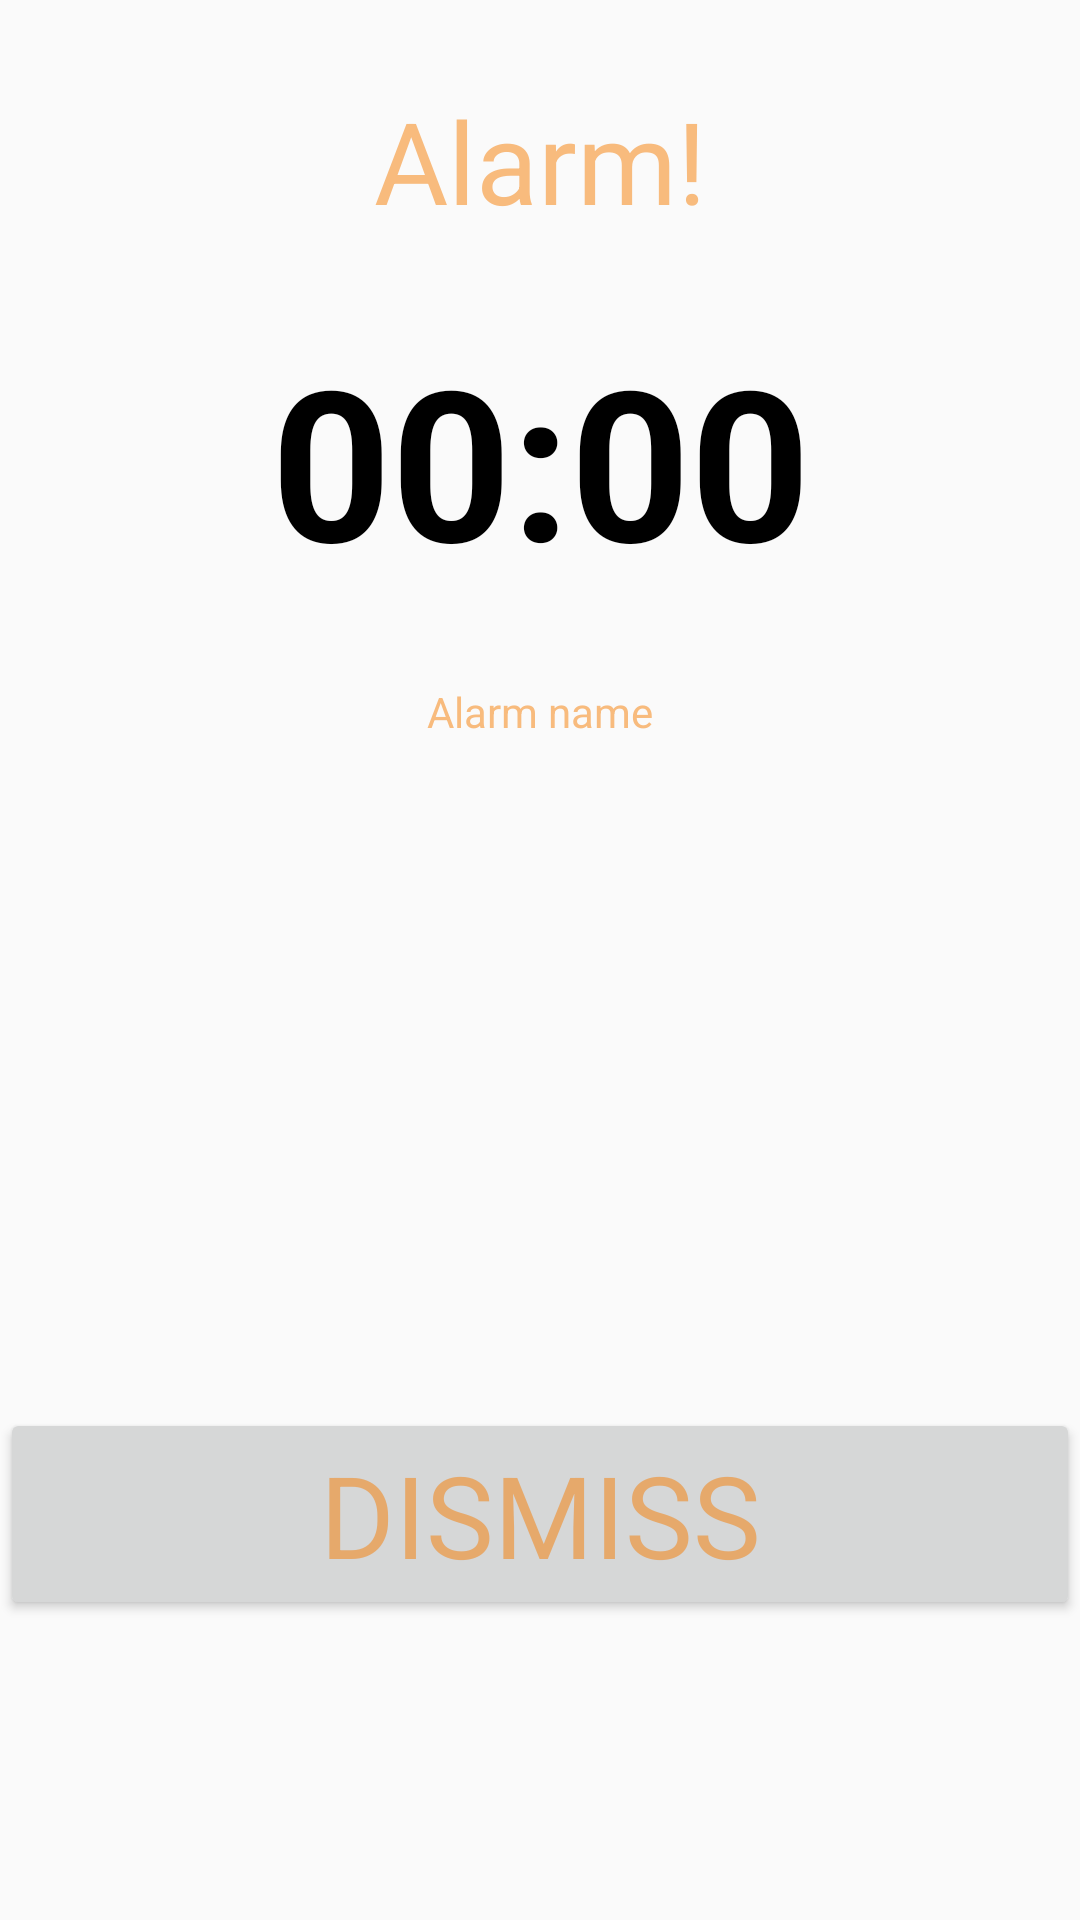

Here is an Android app screen rendered from its layout file. Give the layout XML and the strings, colors and styles it references.
<!-- AndroidManifest.xml: application theme AppTheme -->
<!-- res/layout/activity_alarm_screen.xml -->
<?xml version="1.0" encoding="utf-8"?>
<RelativeLayout xmlns:android="http://schemas.android.com/apk/res/android"
    android:layout_width="match_parent"
    android:layout_height="match_parent">

    <TextView
        android:id="@+id/alarm_screen_title"
        android:layout_width="fill_parent"
        android:layout_height="wrap_content"
        android:layout_alignParentTop="true"
        android:layout_centerHorizontal="true"
        android:layout_marginTop="28dp"
        android:text="Alarm!"
        android:textSize="38dp"
        android:layout_gravity="center_horizontal"
        android:gravity="center_horizontal"
        android:typeface="sans" />

    <TextView
        android:id="@+id/alarm_screen_time"
        android:layout_below="@+id/alarm_screen_title"
        android:layout_width="fill_parent"
        android:layout_height="wrap_content"
        android:layout_marginTop="28dp"
        android:text="00:00"
        android:typeface="sans"
        android:textSize="70sp"
        android:textStyle="bold"
        android:textColor="@color/black"
        android:layout_gravity="center_horizontal"
        android:textAlignment="gravity"
        android:gravity="center_horizontal" />


    <TextView
        android:id="@+id/alarm_screen_name"
        android:layout_below="@+id/alarm_screen_time"
        android:layout_width="fill_parent"
        android:layout_height="wrap_content"
        android:layout_centerHorizontal="true"
        android:layout_marginTop="28dp"
        android:text="Alarm name"
        android:gravity="center_horizontal"
        android:typeface="sans" />
    
    <Button
        android:id="@+id/alarm_screen_button"
        android:layout_width="fill_parent"
        android:layout_height="wrap_content"
        android:layout_alignParentBottom="true"
        android:layout_centerHorizontal="true"
        android:text="Dismiss"
        android:textSize="38dp"
        android:typeface="sans"
        android:layout_marginBottom="100sp" />

</RelativeLayout>
<!-- resources referenced by this layout -->
<resources>
  <color name="black">#000000</color>
  <style name="AppTheme" parent="Theme.AppCompat.Light.DarkActionBar">
  
          
          <item name="android:windowContentOverlay">@null</item>
          <item name="colorPrimary">@color/colorPrimary</item>
          <item name="colorPrimaryDark">@color/colorPrimaryDark</item>
          <item name="colorAccent">@color/colorAccent</item>
          <item name="android:textColor">@color/colorAccent</item>
          <item name="android:textColorHint">@color/colorAccent</item>
          <item name="colorControlNormal">@color/colorAccent</item>
          <item name="colorControlActivated">@color/colorAccent</item>
          <item name="colorControlHighlight">@color/ripple_material_light</item>
  
      </style>
  <color name="colorPrimary">@color/orange_colorPrimary</color>
  <color name="colorPrimaryDark">@color/orange_colorPrimaryDark</color>
  <color name="colorAccent">@color/orange_alpha_colorPrimaryDark</color>
  <color name="orange_colorPrimary">#FF9800</color>
  <color name="orange_colorPrimaryDark">#F57C00</color>
  <color name="orange_alpha_colorPrimaryDark">#80F57C00</color>
</resources>
